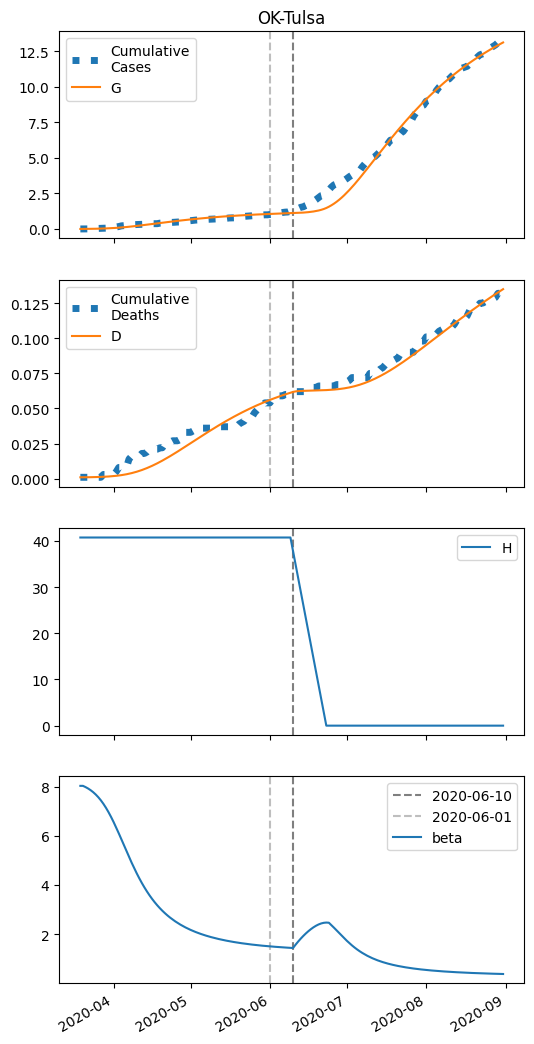

The file beside this chart, header and first rows:
series, 2020-03-19, 2020-03-20, 2020-03-21, 2020-03-22, 2020-03-23, 2020-03-24, 2020-03-25, 2020-03-26, 2020-03-27, 2020-03-28, 2020-03-29, 2020-03-30, 2020-03-31, 2020-04-01, 2020-04-02, 2020-04-03, 2020-04-04, 2020-04-05, 2020-04-06, 2020-04-07, 2020-04-08, 2020-04-09, 2020-04-10
S, 23986, 23984, 23983, 23980, 23978, 23975, 23971, 23967, 23962, 23956, 23949, 23940, 23931, 23921, 23909, 23896, 23882, 23866, 23850, 23832, 23813, 23793, 23773
I, 5.0, 6.078, 7.378, 8.939, 10.81, 13.04, 15.68, 18.79, 22.43, 26.65, 31.51, 37.05, 43.3, 50.26, 57.92, 66.25, 75.19, 84.66, 94.58, 104.8, 115.3, 125.8, 136.3
IH, 0.0, 0.2, 0.3292, 0.4369, 0.5457, 0.6673, 0.8087, 0.9753, 1.171, 1.401, 1.67, 1.979, 2.334, 2.737, 3.189, 3.69, 4.239, 4.833, 5.468, 6.137, 6.835, 7.553, 8.284
IN, 0.2, 0.3858, 0.6015, 0.8539, 1.151, 1.501, 1.916, 2.407, 2.987, 3.672, 4.477, 5.42, 6.516, 7.785, 9.242, 10.9, 12.78, 14.88, 17.21, 19.77, 22.55, 25.56, 28.78
D, 1.0, 1.0, 1.014, 1.037, 1.067, 1.105, 1.151, 1.207, 1.275, 1.356, 1.454, 1.569, 1.707, 1.869, 2.059, 2.28, 2.536, 2.83, 3.166, 3.545, 3.971, 4.446, 4.97
R, 0.0, 0.01421, 0.1416, 0.349, 0.6281, 0.9827, 1.423, 1.964, 2.622, 3.42, 4.382, 5.535, 6.91, 8.54, 10.46, 12.71, 15.33, 18.36, 21.83, 25.79, 30.26, 35.28, 40.88
G, 5.0, 6.478, 8.264, 10.42, 13, 16.09, 19.77, 24.14, 29.28, 35.3, 42.3, 50.36, 59.56, 69.99, 81.67, 94.63, 108.9, 124.4, 141, 158.9, 177.7, 197.4, 218
H, 40763, 40763, 40763, 40763, 40763, 40763, 40763, 40763, 40763, 40763, 40763, 40763, 40763, 40763, 40763, 40763, 40763, 40763, 40763, 40763, 40763, 40763, 40763
beta, 8.03, 8.03, 7.981, 7.923, 7.854, 7.773, 7.679, 7.568, 7.442, 7.299, 7.137, 6.959, 6.764, 6.554, 6.332, 6.1, 5.862, 5.62, 5.38, 5.142, 4.911, 4.688, 4.475
